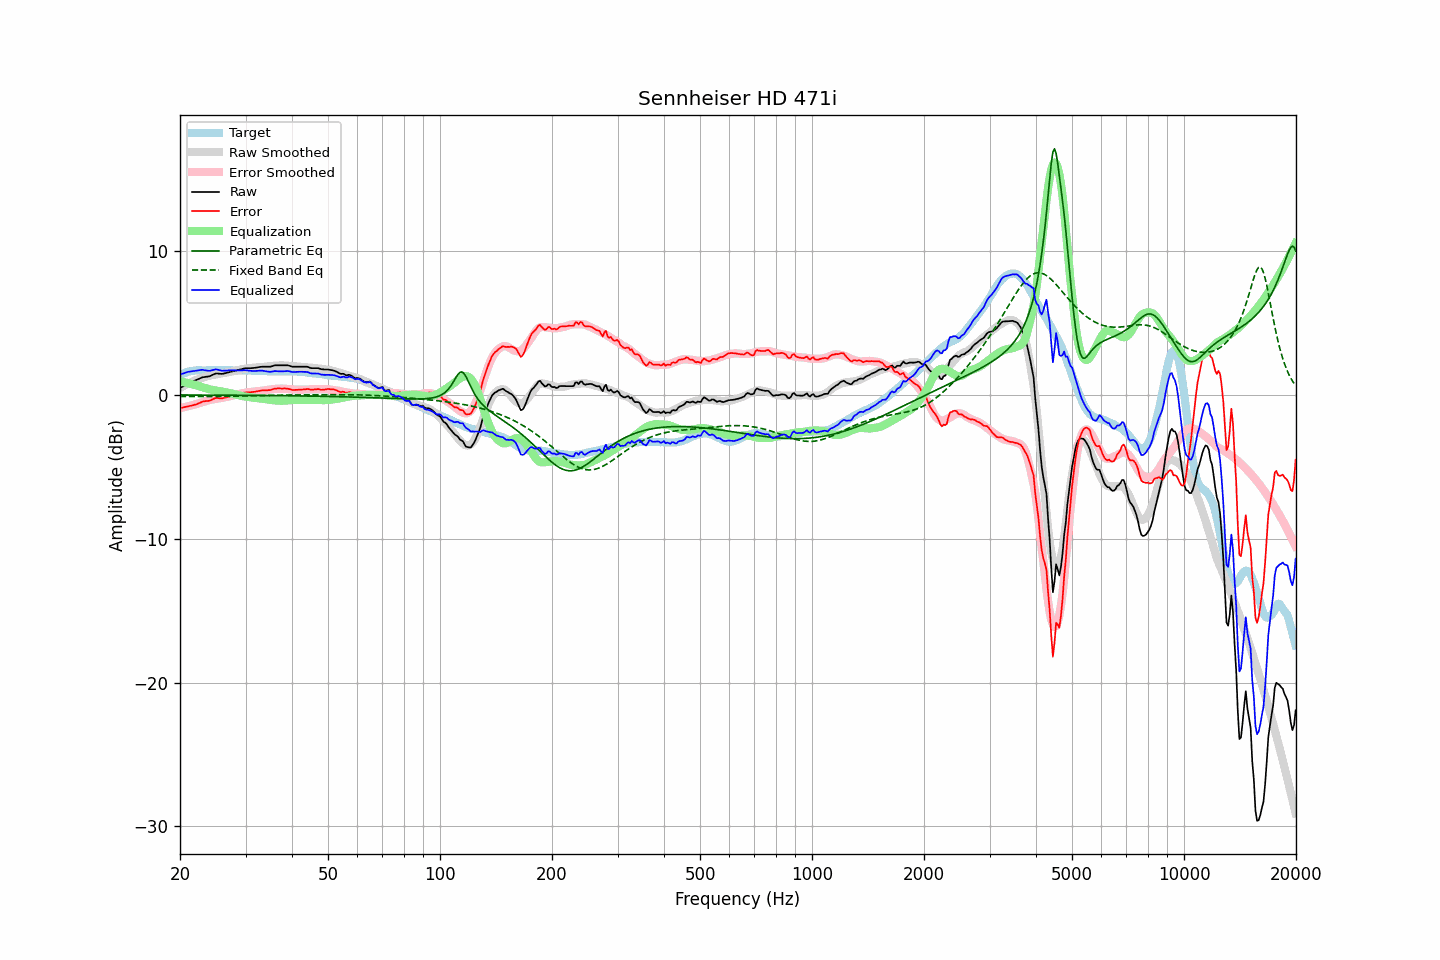

The data file committed next to this chart (first rows):
frequency, raw, error, smoothed, error_smoothed, equalization, parametric_eq, fixed_band_eq, equalized_raw, equalized_smoothed, target
20.00, 0.45, -0.92, 0.46, -0.94, 0.94, -0.02, -0.12, 1.39, 1.40, 1.38
20.20, 0.52, -0.90, 0.53, -0.91, 0.91, -0.02, -0.12, 1.44, 1.44, 1.43
20.40, 0.58, -0.89, 0.59, -0.89, 0.89, -0.02, -0.12, 1.47, 1.48, 1.48
20.61, 0.65, -0.85, 0.65, -0.86, 0.86, -0.02, -0.12, 1.51, 1.51, 1.51
20.81, 0.72, -0.83, 0.71, -0.83, 0.83, -0.02, -0.12, 1.55, 1.54, 1.56
21.02, 0.78, -0.81, 0.77, -0.80, 0.80, -0.02, -0.12, 1.59, 1.57, 1.60
21.23, 0.83, -0.78, 0.82, -0.78, 0.78, -0.02, -0.12, 1.61, 1.60, 1.62
21.44, 0.87, -0.76, 0.87, -0.75, 0.75, -0.02, -0.12, 1.62, 1.62, 1.64
21.66, 0.92, -0.73, 0.92, -0.72, 0.72, -0.02, -0.13, 1.64, 1.64, 1.66
21.87, 0.96, -0.70, 0.97, -0.69, 0.69, -0.02, -0.13, 1.65, 1.66, 1.67
22.09, 1.01, -0.67, 1.02, -0.66, 0.66, -0.02, -0.13, 1.67, 1.67, 1.69
22.31, 1.06, -0.63, 1.06, -0.63, 0.63, -0.03, -0.13, 1.69, 1.69, 1.70
22.54, 1.11, -0.58, 1.10, -0.59, 0.59, -0.03, -0.13, 1.70, 1.69, 1.70
22.76, 1.16, -0.53, 1.14, -0.56, 0.56, -0.03, -0.13, 1.72, 1.70, 1.70
22.99, 1.21, -0.47, 1.18, -0.52, 0.52, -0.03, -0.13, 1.73, 1.70, 1.69
23.22, 1.22, -0.46, 1.22, -0.48, 0.48, -0.03, -0.13, 1.70, 1.70, 1.69
23.45, 1.24, -0.44, 1.25, -0.45, 0.45, -0.03, -0.13, 1.69, 1.70, 1.69
23.69, 1.25, -0.44, 1.28, -0.41, 0.41, -0.03, -0.13, 1.67, 1.70, 1.70
23.92, 1.27, -0.42, 1.31, -0.39, 0.39, -0.03, -0.13, 1.66, 1.70, 1.70
24.16, 1.30, -0.39, 1.34, -0.36, 0.36, -0.03, -0.12, 1.66, 1.70, 1.70
24.40, 1.36, -0.34, 1.36, -0.34, 0.34, -0.03, -0.12, 1.70, 1.70, 1.71
24.65, 1.41, -0.28, 1.38, -0.32, 0.32, -0.03, -0.12, 1.73, 1.70, 1.70
24.89, 1.46, -0.23, 1.40, -0.30, 0.30, -0.03, -0.12, 1.76, 1.70, 1.70
25.14, 1.47, -0.22, 1.42, -0.28, 0.28, -0.03, -0.12, 1.75, 1.70, 1.70
25.39, 1.46, -0.24, 1.44, -0.26, 0.26, -0.03, -0.12, 1.72, 1.70, 1.71
25.65, 1.45, -0.25, 1.46, -0.24, 0.24, -0.03, -0.12, 1.69, 1.70, 1.71
25.91, 1.44, -0.25, 1.48, -0.22, 0.22, -0.03, -0.12, 1.66, 1.70, 1.70
26.16, 1.46, -0.23, 1.50, -0.20, 0.20, -0.03, -0.12, 1.66, 1.70, 1.70
26.43, 1.49, -0.20, 1.52, -0.18, 0.18, -0.03, -0.12, 1.67, 1.70, 1.70
26.69, 1.52, -0.17, 1.54, -0.15, 0.15, -0.04, -0.12, 1.68, 1.70, 1.70
26.96, 1.55, -0.14, 1.56, -0.13, 0.13, -0.04, -0.11, 1.69, 1.69, 1.70
27.23, 1.58, -0.11, 1.58, -0.11, 0.11, -0.04, -0.11, 1.69, 1.69, 1.70
27.50, 1.61, -0.08, 1.60, -0.09, 0.09, -0.04, -0.11, 1.70, 1.69, 1.70
27.77, 1.63, -0.05, 1.63, -0.06, 0.06, -0.04, -0.11, 1.69, 1.69, 1.69
28.05, 1.66, -0.02, 1.66, -0.03, 0.03, -0.04, -0.11, 1.69, 1.69, 1.69
28.33, 1.68, 0.01, 1.69, 0.00, -0.00, -0.04, -0.11, 1.68, 1.69, 1.68
28.62, 1.71, 0.04, 1.72, 0.03, -0.03, -0.04, -0.10, 1.68, 1.68, 1.68
28.90, 1.74, 0.06, 1.74, 0.06, -0.06, -0.04, -0.10, 1.68, 1.68, 1.69
29.19, 1.77, 0.10, 1.76, 0.08, -0.08, -0.04, -0.10, 1.69, 1.68, 1.68
29.48, 1.79, 0.11, 1.78, 0.10, -0.10, -0.04, -0.10, 1.69, 1.68, 1.69
29.78, 1.82, 0.15, 1.80, 0.12, -0.12, -0.04, -0.09, 1.70, 1.68, 1.68
30.08, 1.84, 0.16, 1.82, 0.14, -0.14, -0.04, -0.09, 1.70, 1.68, 1.69
30.38, 1.84, 0.17, 1.83, 0.16, -0.16, -0.05, -0.09, 1.69, 1.68, 1.68
30.68, 1.84, 0.17, 1.85, 0.17, -0.17, -0.05, -0.08, 1.67, 1.67, 1.68
30.99, 1.84, 0.17, 1.86, 0.19, -0.19, -0.05, -0.08, 1.65, 1.67, 1.68
31.30, 1.85, 0.19, 1.87, 0.20, -0.20, -0.05, -0.08, 1.65, 1.67, 1.67
31.61, 1.86, 0.20, 1.88, 0.21, -0.21, -0.05, -0.08, 1.65, 1.67, 1.67
31.93, 1.87, 0.21, 1.89, 0.22, -0.22, -0.05, -0.07, 1.65, 1.66, 1.67
32.24, 1.89, 0.24, 1.89, 0.23, -0.23, -0.05, -0.07, 1.66, 1.66, 1.66
32.57, 1.91, 0.26, 1.90, 0.25, -0.25, -0.05, -0.07, 1.67, 1.66, 1.66
32.89, 1.93, 0.28, 1.91, 0.26, -0.26, -0.05, -0.06, 1.67, 1.65, 1.66
33.22, 1.94, 0.30, 1.92, 0.27, -0.27, -0.05, -0.06, 1.67, 1.65, 1.65
33.55, 1.94, 0.30, 1.93, 0.29, -0.29, -0.06, -0.06, 1.65, 1.64, 1.65
33.89, 1.94, 0.31, 1.94, 0.31, -0.31, -0.06, -0.05, 1.63, 1.64, 1.64
34.23, 1.94, 0.31, 1.96, 0.32, -0.32, -0.06, -0.05, 1.62, 1.63, 1.64
34.57, 1.94, 0.32, 1.97, 0.34, -0.34, -0.06, -0.05, 1.60, 1.63, 1.63
34.92, 1.94, 0.32, 1.98, 0.36, -0.36, -0.06, -0.05, 1.59, 1.62, 1.63
35.27, 1.97, 0.36, 1.99, 0.37, -0.37, -0.06, -0.04, 1.60, 1.62, 1.62
35.62, 2.00, 0.39, 2.01, 0.39, -0.39, -0.06, -0.04, 1.61, 1.62, 1.62
35.97, 2.04, 0.43, 2.02, 0.40, -0.40, -0.06, -0.04, 1.64, 1.62, 1.62
... 635 more rows
